Run: headless pygame with SDL's dummy video driver; simulated clock (each Clock.tick advances the game by its frame time, no real sleeping); random seed 0; keys injected as events and as key.get_pressed() state; no mouse input; restart key R tapped at the start of phases 3 and 4.
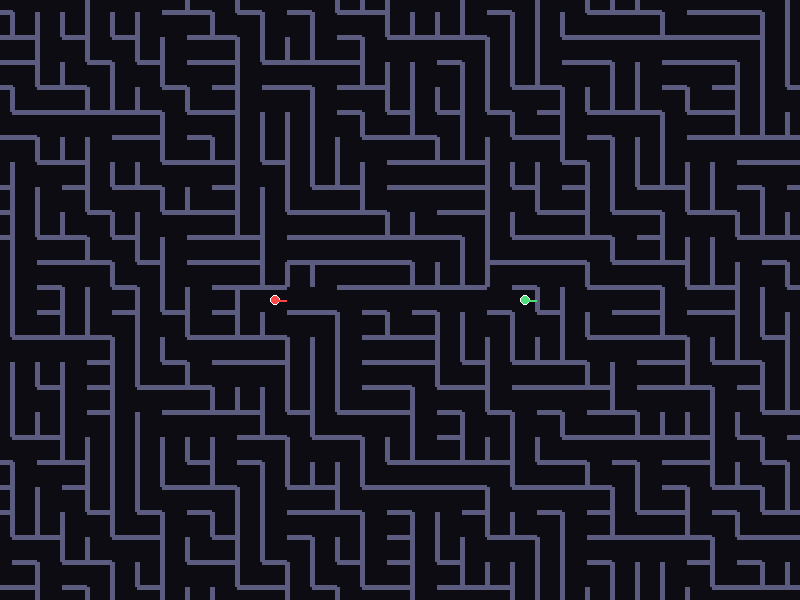
Frame 1 of 4 · flips 1–60 · no input
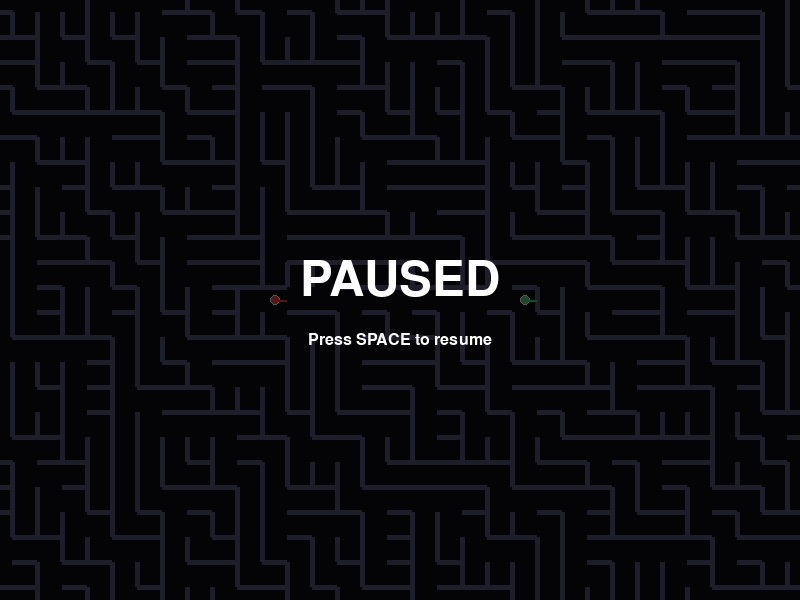
Frame 2 of 4 · flips 61–180 · tapped SPACE, RETURN · held RIGHT (→), D
Frame 3 of 4 · flips 181–300 · tapped R · held DOWN (↓), S · screen unchanged from frame 2, image omitted
Frame 4 of 4 · flips 301–420 · tapped R · held LEFT (←), A, UP (↑), W · screen unchanged from frame 3, image omitted

The pygame program that drew these frames:

"""Prison - 双人无限迷宫射击（Pygame）

P1: W 前进 / S 后退 / A 左转 / D 右转（连续角度），J 射击
P2: ↑ 前进 / ↓ 后退 / ← 左转 / → 右转（连续角度），小键盘 1 / 右 Shift 射击
Space: 暂停/继续
R:   游戏结束后重开
Esc: 退出

特性：
- 迷宫无限大，随着玩家接近即时生成（超出屏幕一点作为缓冲）
- 镜头固定为玩家坐标的平均值，并根据玩家距离自动缩放
- 玩家不能穿墙、不能互相重叠，斜着撞墙不会滑动
- 子弹在墙上无限反弹，任何玩家碰到炮弹（包括自己的跳弹）立即爆炸
- 死亡有爆炸特效，之后显示胜者，可重开
"""

import math
import random

import pygame
from pygame.locals import *

# ---------------- 基础常量 ----------------

stdsize = 10
R = stdsize / 2
width = 80 * stdsize
height = 60 * stdsize

BLACK = (0, 0, 0)
WHITE = (255, 255, 255)
RED = (255, 70, 70)
GREEN = (80, 220, 120)
BLUE = (80, 140, 255)
YELLOW = (255, 220, 80)

BG = (12, 12, 18)
WALL_EDGE = (92, 92, 128)

CELL = 25              # 迷宫格子尺寸（世界坐标像素）
WALL_T = 5             # 墙厚

MAX_BULLETS = 200
ROT_SPEED = 3.0        # 转向角速度（弧度/秒），按住左右键连续旋转

SPAWN2_CX = 10         # 玩家 2 的初始格（x 方向第几格）

# 镜头参数
BASE_DIST = 250.0      # 玩家距离等于这个值时缩放为 1
MIN_ZOOM = 0.55
MAX_ZOOM = 2.2
GEN_BUF = 2            # 屏幕外多生成的迷宫圈数（缓冲）
BULLET_RANGE = 1500.0  # 子弹离镜头超过这个距离就回收，避免无限向外生成

pygame.init()
screen = pygame.display.set_mode((width, height))
pygame.display.set_caption("Prison")
clock = pygame.time.Clock()
font = pygame.font.SysFont(None, 24)
bigfont = pygame.font.SysFont(None, 72)

# ---------------- 无限迷宫 ----------------

# cells[(cx,cy)] = {"left": bool, "up": bool}：该格左边界/上边界是否有墙
cells = {}
cam_x = 0.0
cam_y = 0.0
zoom = 1.0


def ensure_cell(cx, cy):
    """按需生成一个迷宫格：与一个随机的已存在相邻格打通，保证连通。"""
    if (cx, cy) in cells:
        return
    cells[(cx, cy)] = {"left": True, "up": True}

    nbrs = []
    for nx, ny in ((cx - 1, cy), (cx + 1, cy), (cx, cy - 1), (cx, cy + 1)):
        if (nx, ny) in cells:
            nbrs.append((nx, ny))
    if not nbrs:
        return

    nx, ny = random.choice(nbrs)
    if nx == cx - 1:
        cells[(cx, cy)]["left"] = False
    elif nx == cx + 1:
        cells[(cx + 1, cy)]["left"] = False
    elif ny == cy - 1:
        cells[(cx, cy)]["up"] = False
    else:
        cells[(cx, cy + 1)]["up"] = False


def ensure_path(x0, y0, x1, y1):
    """先打通 (x0,y0) 到 (x1,y1) 的一条随机路径，保证两个出生点连通。"""
    cx, cy = x0, y0
    ensure_cell(cx, cy)
    guard = 0
    while (cx, cy) != (x1, y1) and guard < 100000:
        guard += 1
        options = []
        if cx < x1:
            options.append((cx + 1, cy))
        if cx > x1:
            options.append((cx - 1, cy))
        if cy < y1:
            options.append((cx, cy + 1))
        if cy > y1:
            options.append((cx, cy - 1))
        if random.random() < 0.3:                      # 偶尔绕路，让迷宫自然一些
            dx, dy = random.choice(((1, 0), (-1, 0), (0, 1), (0, -1)))
            options.append((cx + dx, cy + dy))
        if not options:
            break
        cx, cy = random.choice(options)
        ensure_cell(cx, cy)


def reset_maze():
    global cells
    cells = {}
    ensure_cell(0, 0)
    ensure_path(0, 0, SPAWN2_CX, 0)


def circle_rect(x, y, r, rx, ry, rw, rh):
    nx = max(rx, min(x, rx + rw))
    ny = max(ry, min(y, ry + rh))
    return (x - nx) ** 2 + (y - ny) ** 2 < r * r


def circle_hits_wall(x, y, r):
    """圆 (x,y,r) 是否撞到迷宫墙（无限迷宫，没有屏幕边界）。"""
    min_cx = int((x - r) // CELL)
    max_cx = int((x + r) // CELL)
    min_cy = int((y - r) // CELL)
    max_cy = int((y + r) // CELL)

    # 墙矩形会向相邻格凸出 WALL_T/2，所以扫描范围要比圆的外接格再多一格
    for cy in range(min_cy, max_cy + 2):
        for cx in range(min_cx, max_cx + 2):
            ensure_cell(cx, cy)

    for cy in range(min_cy, max_cy + 2):
        for cx in range(min_cx, max_cx + 2):
            if cells[(cx, cy)]["left"] and circle_rect(
                    x, y, r, cx * CELL - WALL_T / 2, cy * CELL, WALL_T, CELL):
                return True
    for cy in range(min_cy, max_cy + 2):
        for cx in range(min_cx, max_cx + 2):
            if cells[(cx, cy)]["up"] and circle_rect(
                    x, y, r, cx * CELL, cy * CELL - WALL_T / 2, CELL, WALL_T):
                return True
    return False


def target_zoom_for(dist):
    return max(MIN_ZOOM, min(MAX_ZOOM, BASE_DIST / max(dist, 1.0)))

# ---------------- 玩家 ----------------

class Player:
    def __init__(self, x, y, name, color, controls):
        self.x = x
        self.y = y
        self.name = name
        self.color = color
        self.controls = controls
        self.radius = R
        self.speed = 240.0          # 像素/秒
        self.dir = (1.0, 0.0)
        self.cooldown = 0.0
        self.alive = True

    def blocked(self, nx, ny, others):
        """目标位置是否撞墙或撞到另一个玩家。"""
        if circle_hits_wall(nx, ny, self.radius):
            return True
        for o in others:
            if o is self or not o.alive:
                continue
            if (o.x - nx) ** 2 + (o.y - ny) ** 2 < (self.radius + o.radius) ** 2:
                return True
        return False

    def update(self, keys, others, dt):
        if not self.alive:
            return

        # 左右键：连续旋转角度（按住持续转，同时按两个键则抵消）
        turn = 0
        if keys[self.controls["left"]]:
            turn -= 1
        if keys[self.controls["right"]]:
            turn += 1
        if turn:
            da = turn * ROT_SPEED * dt
            c, s = math.cos(da), math.sin(da)
            dx, dy = self.dir
            self.dir = (dx * c - dy * s, dx * s + dy * c)
            n = math.hypot(self.dir[0], self.dir[1]) or 1.0
            self.dir = (self.dir[0] / n, self.dir[1] / n)

        # W/S：沿面朝方向前进 / 后退（同时按两个键时前进优先）
        move = 0
        if keys[self.controls["up"]]:
            move = 1
        elif keys[self.controls["down"]]:
            move = -1
        if move:
            total = self.speed * dt
            # 细墙只有 5px，分成小步移动，避免高速穿墙
            steps = max(1, int(math.ceil(total / 3.0)))
            mx = self.dir[0] * move * total / steps
            my = self.dir[1] * move * total / steps
            for _ in range(steps):
                # 整体移动：撞墙（包括斜着撞）就完全停下，不沿墙滑动
                nx = self.x + mx
                ny = self.y + my
                if not self.blocked(nx, ny, others):
                    self.x = nx
                    self.y = ny

        self.cooldown = max(0.0, self.cooldown - dt)
        if self.cooldown <= 0 and any(keys[k] for k in self.controls["shoot"]):
            self.shoot()
            self.cooldown = 0.22

    def shoot(self):
        bx = self.x + self.dir[0] * (self.radius + 5)
        by = self.y + self.dir[1] * (self.radius + 5)
        # 炮口在墙里就不发射，避免贴墙射击直接自杀
        if circle_hits_wall(bx, by, 3):
            return
        if len(bullets) >= MAX_BULLETS:
            bullets.pop(0)
        bullets.append(Bullet(bx, by, self.dir, self))

# ---------------- 子弹 ----------------

class Bullet:
    def __init__(self, x, y, direction, owner):
        self.x = x
        self.y = y
        self.vx = direction[0] * 420.0
        self.vy = direction[1] * 420.0
        self.owner = owner
        self.radius = 3
        self.alive = True

    def update(self, players, dt):
        if not self.alive:
            return

        # 速度方向可能在子步中改变，所以每步重新计算位移
        speed = math.hypot(self.vx, self.vy)
        steps = max(1, int(math.ceil(speed * dt / 3.0)))

        for _ in range(steps):
            sx = self.vx * dt / steps
            sy = self.vy * dt / steps

            # X 轴：撞墙就翻转 vx
            if circle_hits_wall(self.x + sx, self.y, self.radius):
                self.vx = -self.vx
            else:
                self.x += sx

            # Y 轴：撞墙就翻转 vy
            if circle_hits_wall(self.x, self.y + sy, self.radius):
                self.vy = -self.vy
            else:
                self.y += sy

            # 任何玩家碰到子弹（包括发射者自己）立即爆炸
            for p in players:
                if not p.alive:
                    continue
                if (p.x - self.x) ** 2 + (p.y - self.y) ** 2 < (p.radius + self.radius) ** 2:
                    p.alive = False
                    self.alive = False
                    explosions.append(Explosion(p.x, p.y, p.color))
                    return

# ---------------- 爆炸特效 ----------------

class Explosion:
    def __init__(self, x, y, color):
        self.x = x
        self.y = y
        self.color = color
        self.t = 0.45

    def update(self, dt):
        self.t -= dt

    @property
    def alive(self):
        return self.t > 0

    def draw(self):
        k = 1 - max(0.0, self.t) / 0.45          # 0→1 逐渐扩散
        fade = 1 - k
        col = (int(self.color[0] * fade),
               int(self.color[1] * fade),
               int(self.color[2] * fade))
        sx, sy = to_screen(self.x, self.y)
        pygame.draw.circle(screen, col, (sx, sy),
                           max(1, int((6 + 26 * k) * zoom)), 2)
        pygame.draw.circle(screen, YELLOW, (sx, sy),
                           max(1, int((3 + 12 * k) * zoom)), 2)

# ---------------- 游戏状态 ----------------

players = []
bullets = []
explosions = []


def reset():
    global players, bullets, explosions, cam_x, cam_y, zoom
    reset_maze()
    bullets = []
    explosions = []

    p1x, p1y = CELL / 2, CELL / 2
    p2x = SPAWN2_CX * CELL + CELL / 2
    p2y = CELL / 2
    players = [
        Player(p1x, p1y, "Player1", RED,
               {"up": K_w, "down": K_s, "left": K_a, "right": K_d,
                "shoot": (K_j,)}),
        Player(p2x, p2y, "Player2", GREEN,
               {"up": K_UP, "down": K_DOWN, "left": K_LEFT, "right": K_RIGHT,
                "shoot": (K_KP1, K_RSHIFT)}),
    ]

    cam_x = (p1x + p2x) / 2
    cam_y = (p1y + p2y) / 2
    zoom = target_zoom_for(math.hypot(p2x - p1x, p2y - p1y))

# ---------------- 渲染 ----------------

def to_screen(x, y):
    """世界坐标 → 屏幕坐标（经过镜头平移与缩放）。"""
    return (int((x - cam_x) * zoom + width / 2),
            int((y - cam_y) * zoom + height / 2))


def draw_maze():
    screen.fill(BG)

    half_w = width / 2 / zoom
    half_h = height / 2 / zoom
    wx0 = cam_x - half_w
    wx1 = cam_x + half_w
    wy0 = cam_y - half_h
    wy1 = cam_y + half_h
    min_cx = int(math.floor(wx0 / CELL))
    max_cx = int(math.floor(wx1 / CELL))
    min_cy = int(math.floor(wy0 / CELL))
    max_cy = int(math.floor(wy1 / CELL))

    # 屏幕外多生成一圈作为缓冲，避免看到迷宫边界
    for cy in range(min_cy - GEN_BUF, max_cy + GEN_BUF + 1):
        for cx in range(min_cx - GEN_BUF, max_cx + GEN_BUF + 1):
            ensure_cell(cx, cy)

    ww = max(1, int(WALL_T * zoom))
    sh = max(1, int(CELL * zoom))
    sw = max(1, int(CELL * zoom))

    for cy in range(min_cy, max_cy + 2):
        for cx in range(min_cx, max_cx + 1):
            if cells[(cx, cy)]["left"]:
                sx = (cx * CELL - WALL_T / 2 - cam_x) * zoom + width / 2
                sy = (cy * CELL - cam_y) * zoom + height / 2
                pygame.draw.rect(screen, WALL_EDGE, (int(sx), int(sy), ww, sh))
    for cy in range(min_cy, max_cy + 1):
        for cx in range(min_cx, max_cx + 2):
            if cells[(cx, cy)]["up"]:
                sx = (cx * CELL - cam_x) * zoom + width / 2
                sy = (cy * CELL - WALL_T / 2 - cam_y) * zoom + height / 2
                pygame.draw.rect(screen, WALL_EDGE, (int(sx), int(sy), sw, ww))


def draw_player(p):
    if not p.alive:
        return
    sx, sy = to_screen(p.x, p.y)
    r = max(2, int(p.radius * zoom))
    pygame.draw.circle(screen, p.color, (sx, sy), r)
    pygame.draw.circle(screen, WHITE, (sx, sy), r, 1)
    # 朝向指示线
    ex, ey = to_screen(p.x + p.dir[0] * (p.radius + 6),
                       p.y + p.dir[1] * (p.radius + 6))
    pygame.draw.line(screen, p.color, (sx, sy), (ex, ey), max(1, int(2 * zoom)))


def draw_overlay(title, subtitle=""):
    overlay = pygame.Surface((width, height), pygame.SRCALPHA)
    overlay.fill((0, 0, 0, 170))
    screen.blit(overlay, (0, 0))
    t = bigfont.render(title, True, WHITE)
    screen.blit(t, t.get_rect(center=(width // 2, height // 2 - 20)))
    if subtitle:
        s = font.render(subtitle, True, WHITE)
        screen.blit(s, s.get_rect(center=(width // 2, height // 2 + 40)))


def draw(paused, show_over, winner):
    draw_maze()
    for b in bullets:
        if b.alive:
            sx, sy = to_screen(b.x, b.y)
            pygame.draw.circle(screen, YELLOW, (sx, sy),
                               max(1, int(b.radius * zoom)))
    for p in players:
        draw_player(p)
    for e in explosions:
        e.draw()

    if paused and not show_over:
        draw_overlay("PAUSED", "Press SPACE to resume")
    if show_over:
        title = ("%s wins" % winner) if winner else "Draw"
        draw_overlay(title, "Press R to restart, ESC to quit")

# ---------------- 主循环 ----------------

def main():
    global cam_x, cam_y, zoom
    reset()
    paused = False
    game_over = False
    end_timer = 0.0
    winner = ""

    running = True
    while running:
        dt = min(clock.tick(60) / 1000.0, 0.05)

        for event in pygame.event.get():
            if event.type == QUIT:
                running = False
            elif event.type == KEYDOWN:
                if event.key == K_ESCAPE:
                    running = False
                elif event.key == K_SPACE and not game_over:
                    paused = not paused
                elif event.key == K_r and game_over:
                    reset()
                    paused = False
                    game_over = False
                    end_timer = 0.0
                    winner = ""

        if not paused:
            # 镜头：中心 = 存活玩家坐标平均值；缩放随玩家距离变化
            alive = [p for p in players if p.alive]
            if alive:
                tx = sum(p.x for p in alive) / len(alive)
                ty = sum(p.y for p in alive) / len(alive)
                if len(alive) == 2:
                    tz = target_zoom_for(
                        math.hypot(alive[0].x - alive[1].x,
                                   alive[0].y - alive[1].y))
                else:
                    tz = 1.0
                cam_x += (tx - cam_x) * min(1.0, 8.0 * dt)
                cam_y += (ty - cam_y) * min(1.0, 8.0 * dt)
                zoom += (tz - zoom) * min(1.0, 6.0 * dt)

            if game_over:
                # 爆炸动画期间残余子弹继续飞，双方都可能再被击中
                if end_timer > 0:
                    end_timer -= dt
                    for b in bullets:
                        b.update(players, dt)
                        if b.alive and (b.x - cam_x) ** 2 + (b.y - cam_y) ** 2 > BULLET_RANGE ** 2:
                            b.alive = False
                    bullets[:] = [b for b in bullets if b.alive]
                    if end_timer <= 0:
                        alive2 = [p for p in players if p.alive]
                        winner = alive2[0].name if len(alive2) == 1 else ""
            else:
                keys = pygame.key.get_pressed()
                for p in players:
                    p.update(keys, players, dt)
                for b in bullets:
                    b.update(players, dt)
                    if b.alive and (b.x - cam_x) ** 2 + (b.y - cam_y) ** 2 > BULLET_RANGE ** 2:
                        b.alive = False
                bullets[:] = [b for b in bullets if b.alive]

                alive = [p for p in players if p.alive]
                if len(alive) <= 1:
                    game_over = True
                    end_timer = 0.6
                    winner = alive[0].name if len(alive) == 1 else ""

            for e in explosions:
                e.update(dt)
            explosions[:] = [e for e in explosions if e.alive]

        draw(paused, game_over and end_timer <= 0, winner)
        pygame.display.flip()

    pygame.quit()


if __name__ == "__main__":
    main()
